Photos from the image-classification dataset "real" in the GitHub repository GabrielRinconMiranda/UNI-Concurrente-Parcial-2026-2. Its 5 classes are: bear, cat, dog, lion, panda.

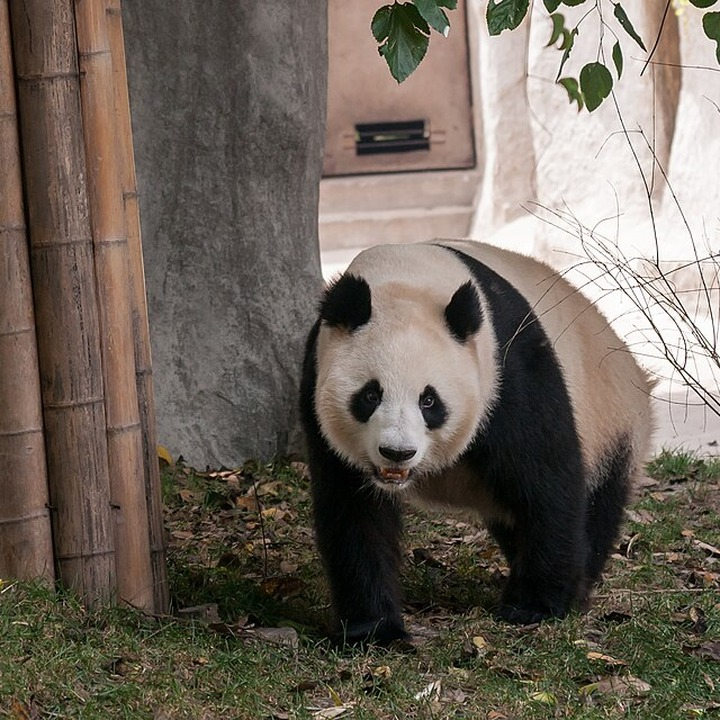
Label: panda

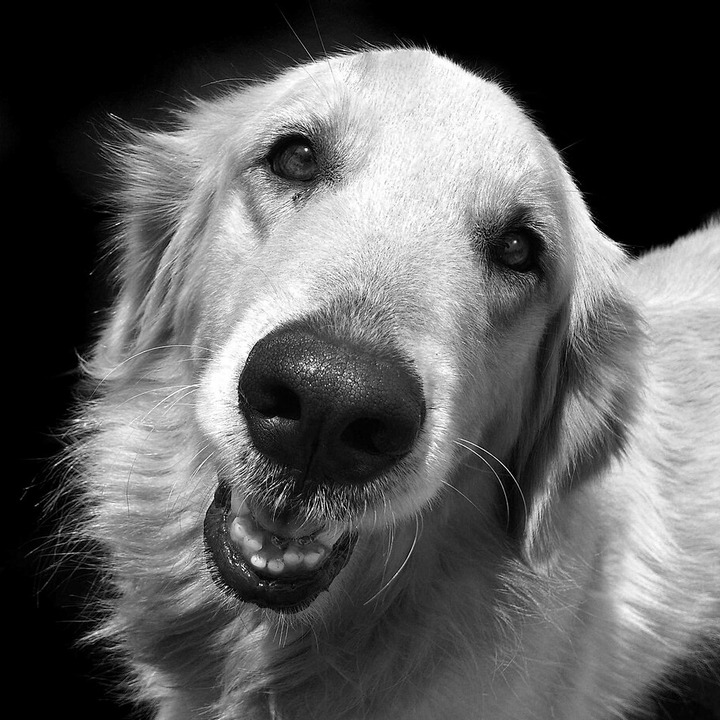
Label: dog

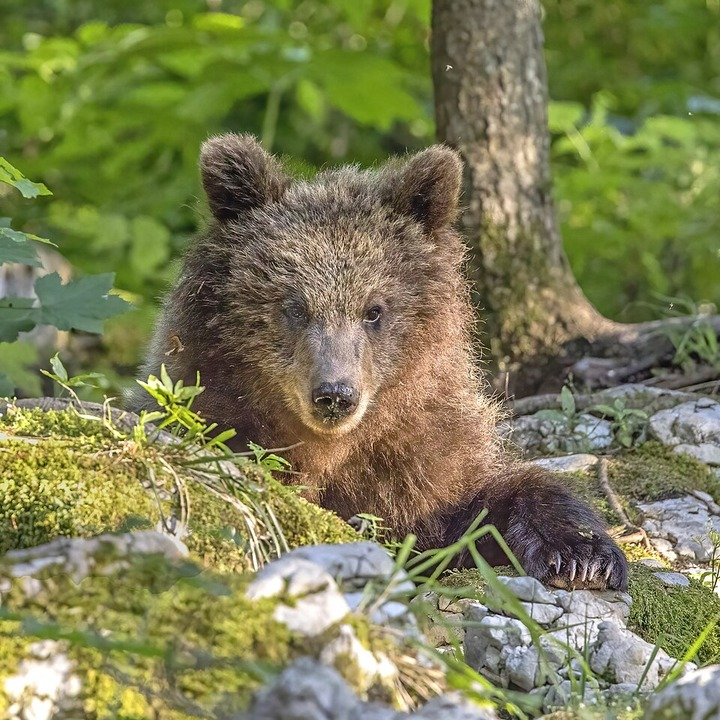
Label: bear

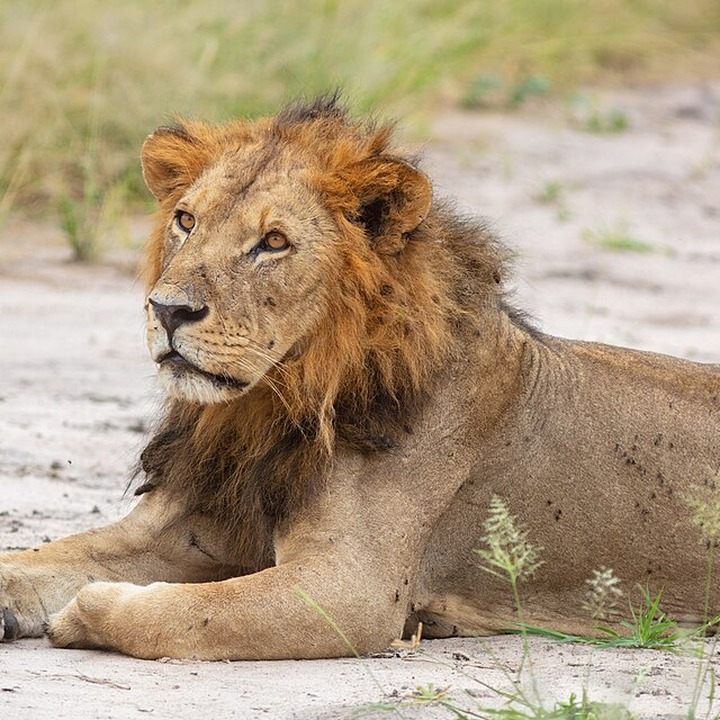
Label: lion

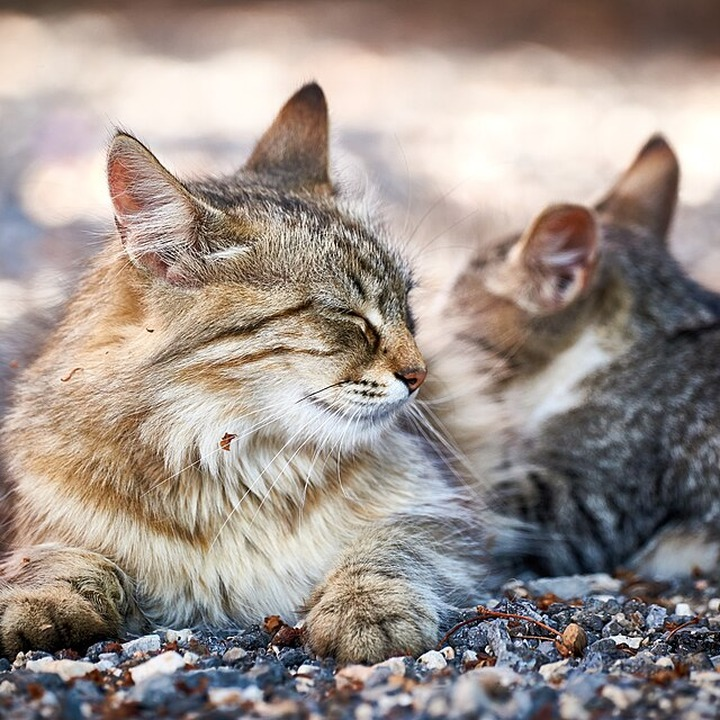
Label: cat

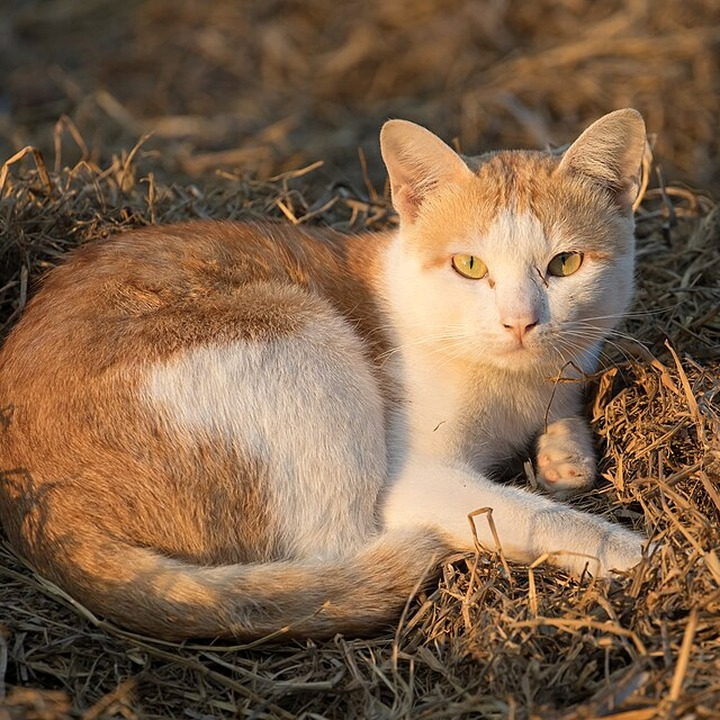
Label: cat
